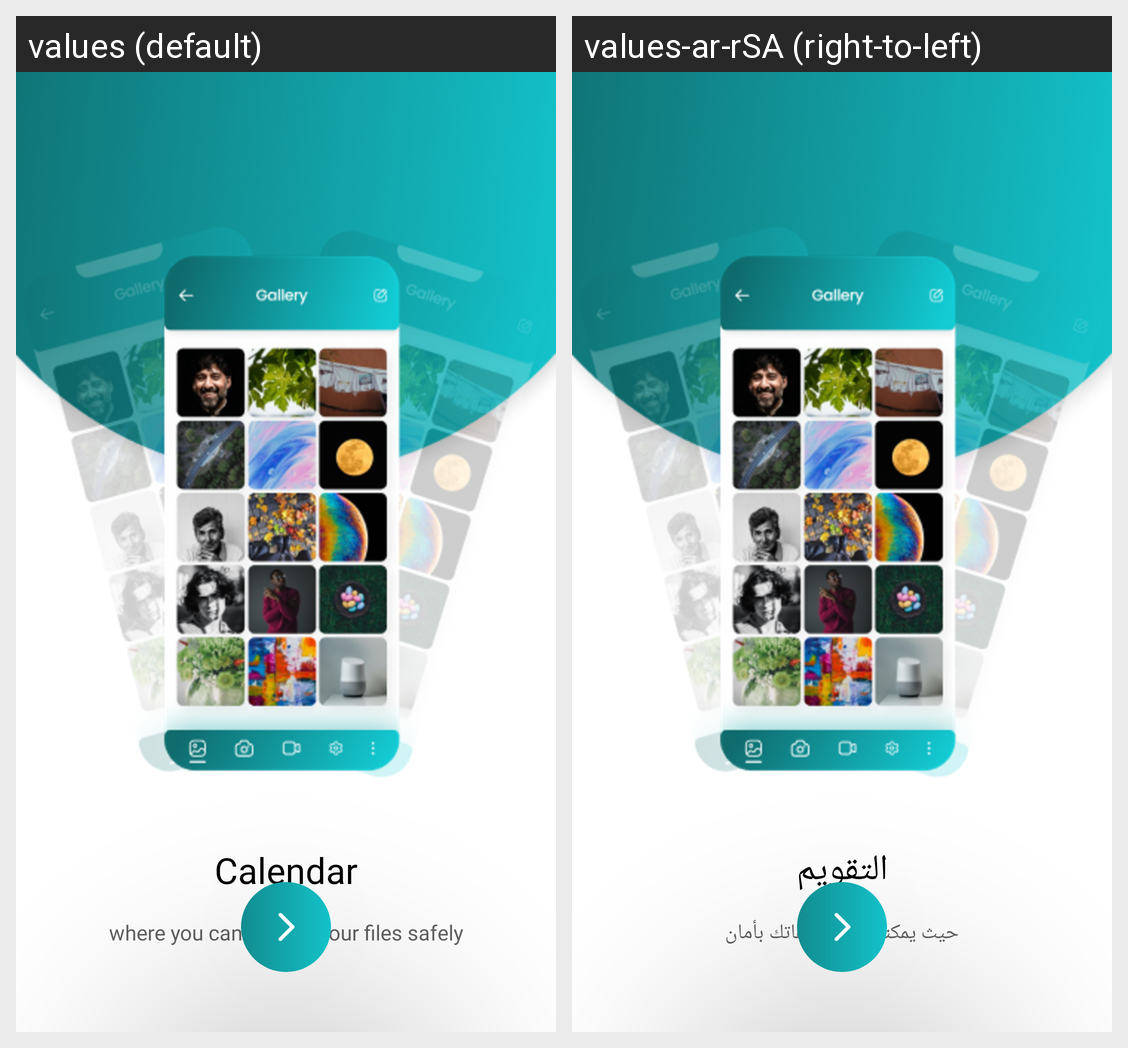

The same Android screen rendered under two of its app's locales, left to right. List the strings drawn on it with the default value and each locale's translation.
Android screen res/layout/activity_on_boarding.xml rendered under 2 locales, left to right: values (default), values-ar-rSA (right-to-left). Device: Nexus 5 (rendered at 1080×1920; each locale shown at half size, 540×960, under a caption strip naming it); theme Theme.CalendarW.
Strings drawn on this screen, with the default value and each locale's value (text and hints the layout hard-codes, and strings that could not be matched under every locale, appear in the picture but are not listed):

tv_boarding_top
  values: Calendar
  values-ar-rSA: التقويم

tv_boarding_btm
  values: where you can hide all your files safely
  values-ar-rSA: حيث يمكنك اخفاء ملفاتك بأمان
